pico-8 play session: hold ← + tap ❎

[t = 4 s] hold ← ~4s, tap ❎ ~7×
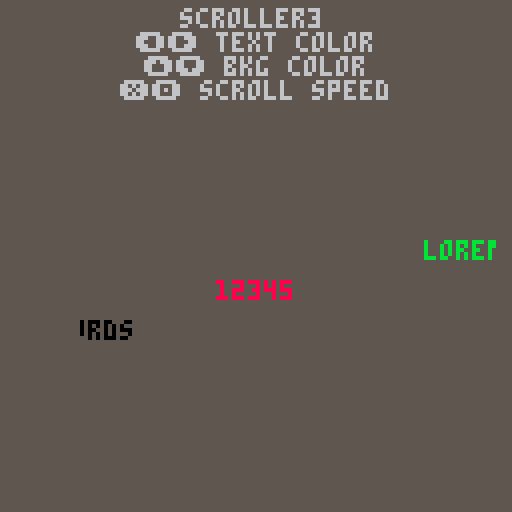
[t = 6 s] hold ← ~6s, tap ❎ ~10×
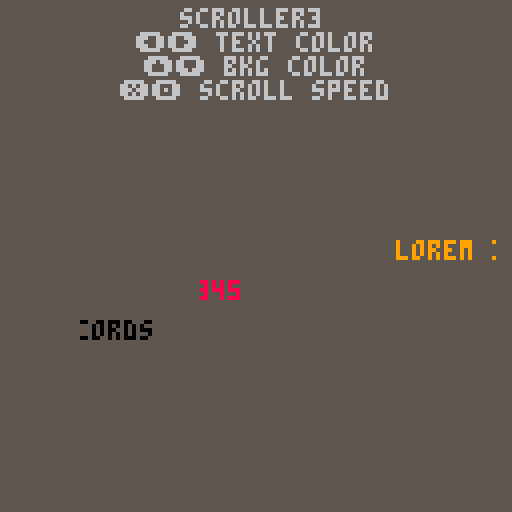
[t = 8 s] hold ← ~8s, tap ❎ ~14×
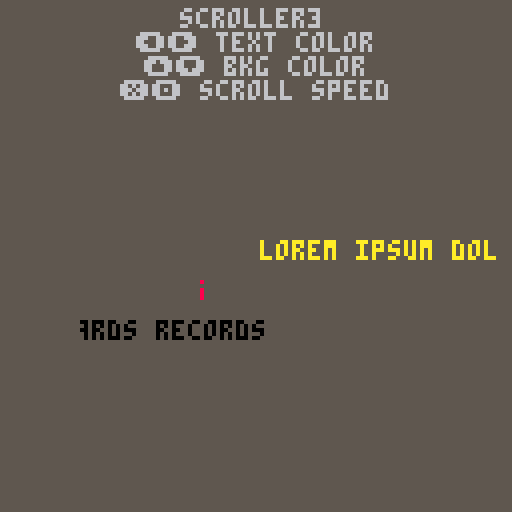

pico-8 cartridge
version 27
__lua__
-- scroller3
-- by MBoffin extended by apa64
-- https://www.lexaloffle.com/bbs/?pid=78801#p
-- right to left marquee scroller
-- version: 2.0

-- consts
left, right, up, down, fire1, fire2 = 0, 1, 2, 3, 4, 5
black, dark_blue, dark_purple, dark_green, brown, dark_gray, light_gray, white, red, orange, yellow, green, blue, indigo, pink, peach = 0, 1, 2, 3, 4, 5, 6, 7, 8, 9, 10, 11, 12, 13, 14, 15
palsorted = { 0, 5, 6, 7, 15, 14, 8, 2, 4, 9, 10, 11, 3, 12, 13, 1 }

function _init()
    -- palsorted index
    pal_background = 2
    pal_text = 13
    speed = 10
    print_time = 0
end

function _update()
    update_colour()
    update_speed()
    if (btnp() != 0) then
        sfx(0)
    end
end

function _draw()
    cls(palsorted[pal_background])
    print("scroller3", 45, 2, light_gray)
    print("⬅️➡️ text color", 34, 8, light_gray)
    print("⬆️⬇️ bkg color", 36, 14, light_gray)
    print("❎🅾️ scroll speed", 30, 20, light_gray)

    -- draw the actual scrollers
    txtscroll("lorem ipsum dolor sit amet, consectetur... ", 4, 60, 120, speed, palsorted[pal_text])
    txtscroll("12345", 50, 70, 40, speed*2, red)
    txtscroll("secret messages from backwards records", 20, 80, 88, -speed*0.8, black)
end

-->8
-- ######################## scroller

-- [redacted]
-- note: negative speed goes backwards!
-- params: text, x, y, field width, speed px/sec, color for print
function txtscroll(text, x, y, w, speed, color)
    -- all drawing inside clip region. font height 5 px
    clip(x, y, w, 5)
    -- printable text len in px, font width 4 px. add width to get blank start.
    -- TODO: adjust for 8 px glyphs
    local len = #text * 4 + w
    -- origin x inside text 0..len, t() returns seconds since run
    local ox = (t() / (1/speed)) % len
    -- print x goes actually from end of field to start?! and clip limits printing. wow.
    print(text, x + w - ox, y, color)
    -- reset clip to fullscreen
    clip()

    -- print("spd:"..speed..", t:"..flr(t())..", ox:"..ox, 0, 117, pink)
    -- print("w:"..w..", len:"..len, 0, 123, pink)
end

-->8
-- ###################### update

-- cycle colors with direction keys
function update_colour()
    -- add +1 because % gives 0..15 but palsorted index needs to be 1..16
    if (btnp(right)) pal_text = (pal_text % #palsorted) + 1
    -- subtract -2 because we add the +1 anyway
    if (btnp(left)) pal_text = ((pal_text - 2) % #palsorted) + 1
    if (btnp(up)) pal_background = (pal_background % #palsorted) + 1
    if (btnp(down)) pal_background = ((pal_background - 2) % #palsorted) + 1
end

-- cycle speed with fire keys
function update_speed()
    if (btnp(fire1)) speed = ((speed - 1) % 101)
    if (btnp(fire2)) speed = ((speed + 1) % 101)
end

-->8
-- ######################## draw
__gfx__
00000000000000000000000000000000000000000000000000000000000000000000000000000000000000000000000000000000000000000000000000000000
00000000000000000000000000000000000000000000000000000000000000000000000000000000000000000000000000000000000000000000000000000000
00700700000000000000000000000000000000000000000000000000000000000000000000000000000000000000000000000000000000000000000000000000
00077000000000000000000000000000000000000000000000000000000000000000000000000000000000000000000000000000000000000000000000000000
00077000000000000000000000000000000000000000000000000000000000000000000000000000000000000000000000000000000000000000000000000000
00700700000000000000000000000000000000000000000000000000000000000000000000000000000000000000000000000000000000000000000000000000
